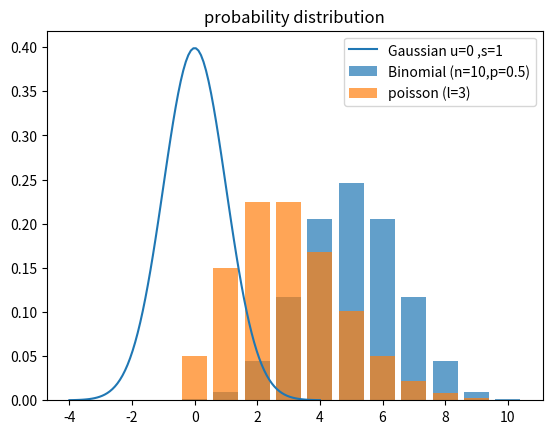

Write Python code to recreate this figure.
import numpy as np 
import matplotlib.pyplot as plt
from scipy.stats import norm, binom, poisson , uniform 


#Gaussian Distribution 

x= np.linspace(-4,4,100)
plt.plot(x, norm.pdf(x,loc=0, scale=1) , label ="Gaussian u=0 ,s=1")

#Binomial Distribution

n,p = 10 ,0.5
x = np.arange (0 , n+1)
plt.bar (x,binom.pmf(x,n,p),alpha =0.7 ,label = "Binomial (n=10,p=0.5)")

#poisson Distribution
lam = 3
x= np.arange(0,10)
plt.bar (x,poisson.pmf(x,lam),alpha =0.7 ,label="poisson (l=3)")

plt.title("probability distribution")
plt.legend()
plt.show()
